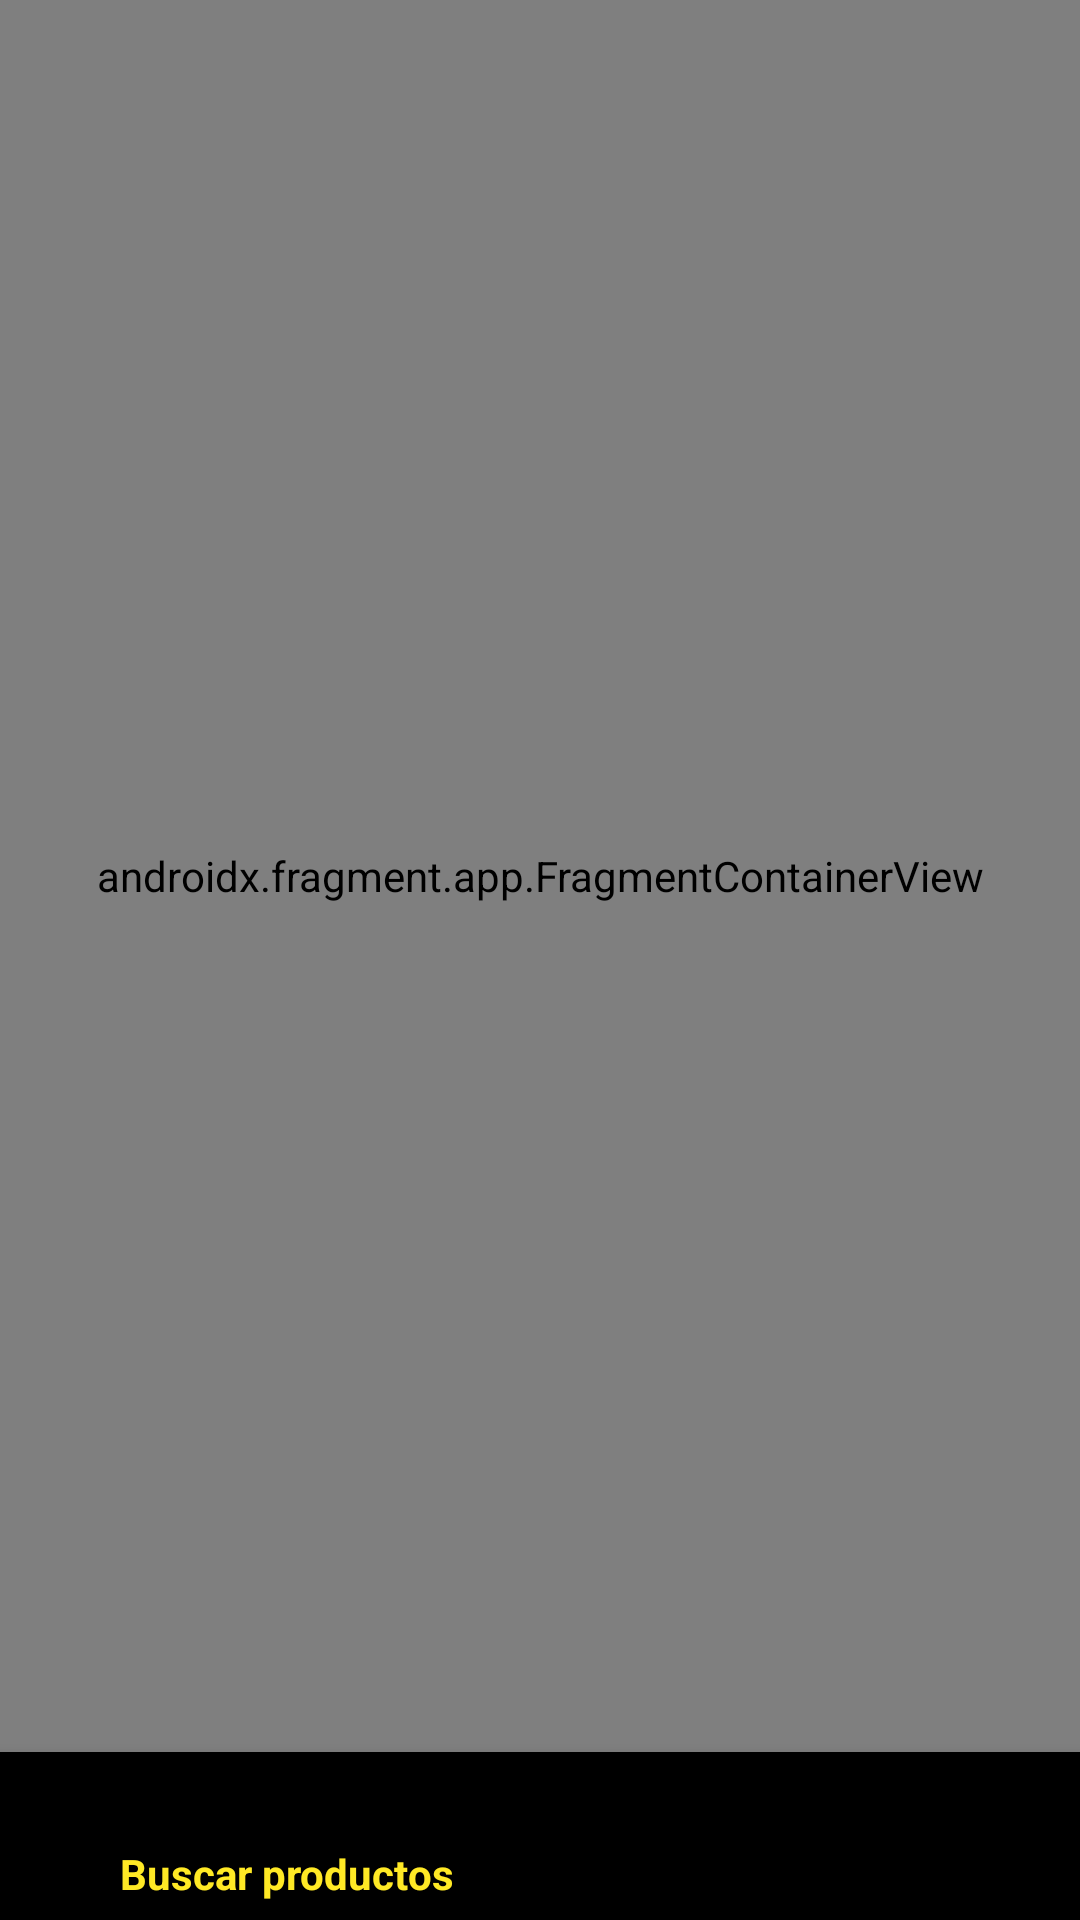

This screen was rendered from an Android layout file. Write that file and the resources it references.
<!-- AndroidManifest.xml: application theme Theme.SearchApp -->
<!-- res/layout/activity_items.xml -->
<?xml version="1.0" encoding="utf-8"?>
<androidx.constraintlayout.widget.ConstraintLayout xmlns:android="http://schemas.android.com/apk/res/android"
    xmlns:app="http://schemas.android.com/apk/res-auto"
    xmlns:tools="http://schemas.android.com/tools"
    android:layout_width="match_parent"
    android:layout_height="match_parent"
    tools:context=".ui.view.ItemsActivity">


    <androidx.fragment.app.FragmentContainerView
        android:id="@+id/itemsNavHostFragment"
        android:name="androidx.navigation.fragment.NavHostFragment"
        android:layout_width="match_parent"
        android:layout_height="0dp"
        app:layout_constraintBottom_toTopOf="@+id/bottomNavigationView"
        app:layout_constraintEnd_toEndOf="parent"
        app:layout_constraintHorizontal_bias="0.5"
        app:layout_constraintStart_toStartOf="parent"
        app:layout_constraintTop_toTopOf="parent"

        app:defaultNavHost="true"
        app:navGraph="@navigation/items_nav_graph" />

    <com.google.android.material.bottomnavigation.BottomNavigationView
        android:id="@+id/bottomNavigationView"
        android:layout_width="match_parent"
        android:layout_height="56dp"
        app:menu="@menu/bottom_navigation_menu"
        app:layout_constraintBottom_toBottomOf="parent"
        app:layout_constraintEnd_toEndOf="parent"
        app:layout_constraintHorizontal_bias="0.5"
        app:layout_constraintStart_toStartOf="parent"/>

</androidx.constraintlayout.widget.ConstraintLayout>
<!-- resources referenced by this layout -->
<resources>
  <style name="Theme.SearchApp" parent="Theme.AppCompat.Light.DarkActionBar">
          
          <item name="colorPrimary">@color/colorPrimary</item>
          <item name="colorPrimaryDark">@color/colorPrimaryDark</item>
          <item name="colorAccent">@color/colorAccent</item>
          
      </style>
  <color name="colorPrimary">#FFE925</color>
  <color name="colorPrimaryDark">#E8D000</color>
  <color name="colorAccent">#737373</color>
</resources>
